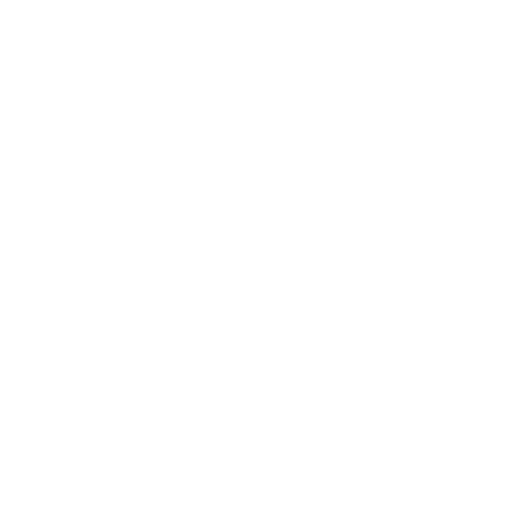
t = 0.00 s
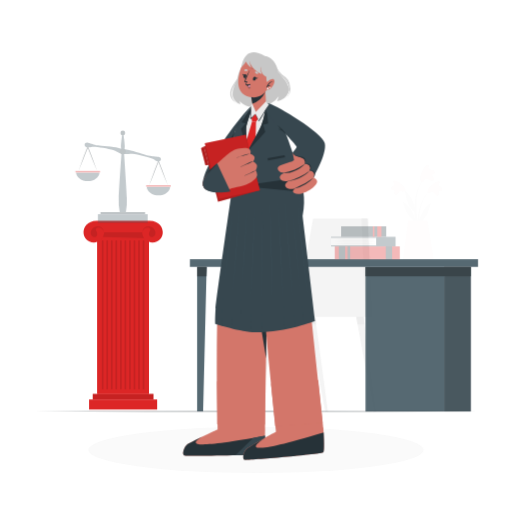
t = 0.80 s
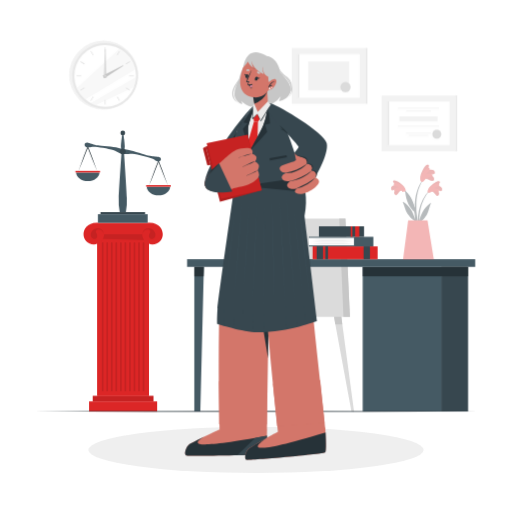
t = 1.25 s
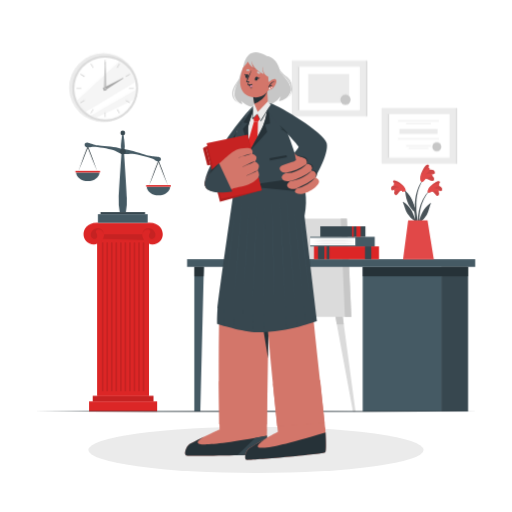
t = 1.70 s
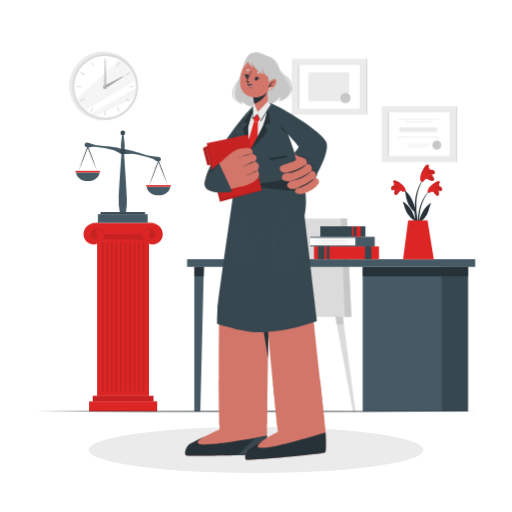
t = 2.15 s
t = 2.60 s: frame unchanged from t = 2.15 s, image omitted

The animated SVG that drew these frames (rendered in a browser with its animation timeline set to each time). Animation: 4 CSS @keyframes rules; one cycle of 2.60 s.

<svg class="animated" id="freepik_stories-lawyer" xmlns="http://www.w3.org/2000/svg" viewBox="0 0 500 500" version="1.1" xmlns:xlink="http://www.w3.org/1999/xlink" xmlns:svgjs="http://svgjs.com/svgjs"><style>svg#freepik_stories-lawyer:not(.animated) .animable {opacity: 0;}svg#freepik_stories-lawyer.animated #freepik--background-complete--inject-2 {animation: 1s 1 forwards cubic-bezier(.36,-0.01,.5,1.38) slideDown;animation-delay: 0.8s;opacity: 0}svg#freepik_stories-lawyer.animated #freepik--Shadow--inject-2 {animation: 1.8s 1 forwards cubic-bezier(.36,-0.01,.5,1.38) fadeIn;animation-delay: 0.3s;opacity: 0}svg#freepik_stories-lawyer.animated #freepik--Chair--inject-2 {animation: 1s 1 forwards cubic-bezier(.36,-0.01,.5,1.38) slideRight;animation-delay: 0.5s;opacity: 0}svg#freepik_stories-lawyer.animated #freepik--Desk--inject-2 {animation: 1s 1 forwards cubic-bezier(.36,-0.01,.5,1.38) slideRight;animation-delay: 0.2s;opacity: 0}svg#freepik_stories-lawyer.animated #freepik--Books--inject-2 {animation: 1s 1 forwards cubic-bezier(.36,-0.01,.5,1.38) slideRight;animation-delay: 0.5s;opacity: 0}svg#freepik_stories-lawyer.animated #freepik--Column--inject-2 {animation: 1s 1 forwards cubic-bezier(.36,-0.01,.5,1.38) slideUp;animation-delay: 0s;}svg#freepik_stories-lawyer.animated #freepik--Floor--inject-2 {animation: 1.7s 1 forwards cubic-bezier(.36,-0.01,.5,1.38) fadeIn;animation-delay: 0.2s;opacity: 0}svg#freepik_stories-lawyer.animated #freepik--Balance--inject-2 {animation: 1s 1 forwards cubic-bezier(.36,-0.01,.5,1.38) fadeIn;animation-delay: 0.5s;opacity: 0}svg#freepik_stories-lawyer.animated #freepik--Plant--inject-2 {animation: 1.8s 1 forwards cubic-bezier(.36,-0.01,.5,1.38) fadeIn;animation-delay: 0.7s;opacity: 0}svg#freepik_stories-lawyer.animated #freepik--Character--inject-2 {animation: 1s 1 forwards cubic-bezier(.36,-0.01,.5,1.38) slideRight;animation-delay: 0s;}            @keyframes slideDown {                0% {                    opacity: 0;                    transform: translateY(-30px);                }                100% {                    opacity: 1;                    transform: translateY(0);                }            }                    @keyframes fadeIn {                0% {                    opacity: 0;                }                100% {                    opacity: 1;                }            }                    @keyframes slideRight {                0% {                    opacity: 0;                    transform: translateX(30px);                }                100% {                    opacity: 1;                    transform: translateX(0);                }            }                    @keyframes slideUp {                0% {                    opacity: 0;                    transform: translateY(30px);                }                100% {                    opacity: 1;                    transform: inherit;                }            }        </style><g id="freepik--background-complete--inject-2" class="animable" style="transform-origin: 251.81px 99.2001px;"><g id="el3xyaob33k2o"><circle cx="101.17" cy="84" r="33.71" style="fill: rgb(235, 235, 235); transform-origin: 101.17px 84px; transform: rotate(-67.98deg);" class="animable"></circle></g><g id="el7rjttnqrh6x"><circle cx="102.71" cy="84.75" r="32.16" style="fill: rgb(219, 219, 219); transform-origin: 102.71px 84.75px; transform: rotate(-31.35deg);" class="animable"></circle></g><g id="elbntnb7ri2ad"><circle cx="102.71" cy="84.75" r="30.13" style="fill: rgb(255, 255, 255); transform-origin: 102.71px 84.75px; transform: rotate(-13.2deg);" class="animable"></circle></g><g id="el53luexskkpm"><path d="M132.16,78.35c-13.72,8.32-36.27,22-48.88,29.43a30.21,30.21,0,0,1-8.23-11.07l41.69-38.64A30.17,30.17,0,0,1,132.16,78.35Z" style="fill: rgb(235, 235, 235); opacity: 0.5; transform-origin: 103.605px 82.925px;" class="animable"></path></g><g id="elylnulk7q65j"><path d="M132.82,85.8a29.75,29.75,0,0,1-2,9.79L93.25,113.36a28.56,28.56,0,0,1-4.75-2C99.85,104.76,120.6,92.83,132.82,85.8Z" style="fill: rgb(235, 235, 235); opacity: 0.5; transform-origin: 110.66px 99.58px;" class="animable"></path></g><rect x="102.42" y="56.8" width="0.58" height="4.57" style="fill: rgb(199, 199, 199); transform-origin: 102.71px 59.085px;" id="elx5yx8ajixa" class="animable"></rect><g id="elwpqv4oqn35"><rect x="89.59" y="60.24" width="0.58" height="4.57" style="fill: rgb(199, 199, 199); transform-origin: 89.88px 62.525px; transform: rotate(-30deg);" class="animable"></rect></g><g id="elmcmh2b4e8p8"><rect x="80.2" y="69.63" width="0.58" height="4.57" style="fill: rgb(199, 199, 199); transform-origin: 80.49px 71.915px; transform: rotate(-60deg);" class="animable"></rect></g><rect x="74.77" y="84.46" width="4.57" height="0.58" style="fill: rgb(199, 199, 199); transform-origin: 77.055px 84.75px;" id="el4ple30zi019" class="animable"></rect><g id="el830c8j4q6ls"><rect x="78.2" y="97.29" width="4.57" height="0.58" style="fill: rgb(199, 199, 199); transform-origin: 80.485px 97.58px; transform: rotate(-30deg);" class="animable"></rect></g><g id="elrnaobvu0vd"><rect x="87.6" y="106.68" width="4.57" height="0.58" style="fill: rgb(199, 199, 199); transform-origin: 89.885px 106.97px; transform: rotate(-60.03deg);" class="animable"></rect></g><rect x="102.42" y="108.13" width="0.58" height="4.57" style="fill: rgb(199, 199, 199); transform-origin: 102.71px 110.415px;" id="elsgdj0am6ow" class="animable"></rect><g id="elldurwnu0t8p"><rect x="115.25" y="104.69" width="0.58" height="4.57" style="fill: rgb(199, 199, 199); transform-origin: 115.54px 106.975px; transform: rotate(-30deg);" class="animable"></rect></g><g id="ella7tr8pcyws"><rect x="124.64" y="95.29" width="0.58" height="4.57" style="fill: rgb(199, 199, 199); transform-origin: 124.93px 97.575px; transform: rotate(-60.1135deg);" class="animable"></rect></g><rect x="126.09" y="84.46" width="4.57" height="0.58" style="fill: rgb(199, 199, 199); transform-origin: 128.375px 84.75px;" id="ellart4qxrvko" class="animable"></rect><g id="elje702px6cco"><rect x="122.65" y="71.62" width="4.57" height="0.58" style="fill: rgb(199, 199, 199); transform-origin: 124.935px 71.91px; transform: rotate(-30deg);" class="animable"></rect></g><g id="eled6oal70ny"><rect x="113.26" y="62.23" width="4.57" height="0.58" style="fill: rgb(199, 199, 199); transform-origin: 115.545px 62.52px; transform: rotate(-60.04deg);" class="animable"></rect></g><polygon points="103.15 58.87 104.14 86.78 101.28 86.75 102.37 58.86 103.15 58.87" style="fill: rgb(199, 199, 199); transform-origin: 102.71px 72.82px;" id="eldkr9x6oa4u" class="animable"></polygon><polygon points="120.53 75.01 101.76 87 100.39 84.49 120.16 74.33 120.53 75.01" style="fill: rgb(166, 166, 166); transform-origin: 110.46px 80.665px;" id="elo2t5cofakoo" class="animable"></polygon><path d="M103.69,84.75a1,1,0,1,1-1-1A1,1,0,0,1,103.69,84.75Z" style="fill: rgb(199, 199, 199); transform-origin: 102.69px 84.75px;" id="elzd16nzp6xfq" class="animable"></path><g id="elnptozo8ymuf"><rect x="293.69" y="48.69" width="54.52" height="72.13" style="fill: rgb(235, 235, 235); transform-origin: 320.95px 84.755px; transform: rotate(90deg);" class="animable"></rect></g><g id="elu35wp1cx05"><rect x="299.59" y="54.41" width="42.71" height="60.69" style="fill: rgb(255, 255, 255); transform-origin: 320.945px 84.755px; transform: rotate(90deg);" class="animable"></rect></g><g id="el7wy4rutvugh"><rect x="306.92" y="64.82" width="28.05" height="39.86" style="fill: rgb(235, 235, 235); transform-origin: 320.945px 84.75px; transform: rotate(90deg);" class="animable"></rect></g><rect x="357.01" y="57.49" width="1.64" height="54.52" style="fill: rgb(219, 219, 219); transform-origin: 357.83px 84.75px;" id="elwf1n5rj5px" class="animable"></rect><rect x="290.6" y="63.4" width="1.64" height="42.71" style="fill: rgb(219, 219, 219); transform-origin: 291.42px 84.755px;" id="el575akpaxd5p" class="animable"></rect><path d="M342.33,95.61a5,5,0,1,1-5-5A5,5,0,0,1,342.33,95.61Z" style="fill: rgb(199, 199, 199); transform-origin: 337.33px 95.61px;" id="elqdo4tixgp4" class="animable"></path><g id="elu8fxnoijh4"><rect x="381.38" y="94.96" width="54.52" height="72.13" style="fill: rgb(235, 235, 235); transform-origin: 408.64px 131.025px; transform: rotate(90deg);" class="animable"></rect></g><g id="eljndxqvprzbc"><rect x="387.28" y="100.68" width="42.71" height="60.69" style="fill: rgb(255, 255, 255); transform-origin: 408.635px 131.025px; transform: rotate(90deg);" class="animable"></rect></g><rect x="444.7" y="103.77" width="1.64" height="54.52" style="fill: rgb(219, 219, 219); transform-origin: 445.52px 131.03px;" id="el8h12kbic78c" class="animable"></rect><rect x="378.29" y="109.67" width="1.64" height="42.71" style="fill: rgb(219, 219, 219); transform-origin: 379.11px 131.025px;" id="el5n16zgs89ok" class="animable"></rect><g id="elpat1dshz5lq"><rect x="408.24" y="96.46" width="0.8" height="39.86" style="fill: rgb(235, 235, 235); transform-origin: 408.64px 116.39px; transform: rotate(90deg);" class="animable"></rect></g><g id="ela1zodnxlczi"><rect x="408.24" y="114" width="0.8" height="39.86" style="fill: rgb(235, 235, 235); transform-origin: 408.64px 133.93px; transform: rotate(90deg);" class="animable"></rect></g><g id="elkq97f8n9bke"><rect x="408.24" y="106.85" width="0.8" height="24.13" style="fill: rgb(235, 235, 235); transform-origin: 408.64px 118.915px; transform: rotate(90deg);" class="animable"></rect></g><g id="elrzyk9czbw2g"><rect x="408.24" y="128.75" width="0.8" height="24.13" style="fill: rgb(235, 235, 235); transform-origin: 408.64px 140.815px; transform: rotate(90deg);" class="animable"></rect></g><g id="el3ptozv32dzg"><rect x="408.24" y="133.37" width="0.8" height="19.3" style="fill: rgb(235, 235, 235); transform-origin: 408.64px 143.02px; transform: rotate(90deg);" class="animable"></rect></g><path d="M430.9,141.67a4.39,4.39,0,1,1-4.39-4.39A4.39,4.39,0,0,1,430.9,141.67Z" style="fill: rgb(199, 199, 199); transform-origin: 426.51px 141.67px;" id="elfu7ai5raf6" class="animable"></path><rect x="390.06" y="124.39" width="37.16" height="4.57" style="fill: rgb(235, 235, 235); transform-origin: 408.64px 126.675px;" id="elpw1sodjxuxg" class="animable"></rect></g><g id="freepik--Shadow--inject-2" class="animable" style="transform-origin: 250px 439.35px;"><ellipse cx="250" cy="439.35" rx="163.7" ry="22.61" style="fill: rgb(235, 235, 235); transform-origin: 250px 439.35px;" id="elik0cvzlf4mb" class="animable"></ellipse></g><g id="freepik--Chair--inject-2" class="animable" style="transform-origin: 287.38px 307.63px;"><polygon points="250.37 302.81 248.04 316.76 232.28 401.89 229.73 401.89 241.2 316.76 242.89 302.81 250.37 302.81" style="fill: rgb(219, 219, 219); transform-origin: 240.05px 352.35px;" id="ele5lvsej4065" class="animable"></polygon><polygon points="242.89 302.81 250.37 302.81 248.04 316.76 241.2 316.76 242.89 302.81" style="fill: rgb(199, 199, 199); transform-origin: 245.785px 309.785px;" id="el4q8f385zqdp" class="animable"></polygon><polygon points="299.87 401.89 297.33 401.89 281.56 316.76 279.24 302.81 286.71 302.81 288.4 316.76 299.87 401.89" style="fill: rgb(219, 219, 219); transform-origin: 289.555px 352.35px;" id="eltkbv77t938" class="animable"></polygon><polygon points="286.71 302.81 288.4 316.76 281.56 316.76 279.24 302.81 286.71 302.81" style="fill: rgb(199, 199, 199); transform-origin: 283.82px 309.785px;" id="elvxkdzps8toe" class="animable"></polygon><polygon points="347.15 401.89 344.61 401.89 328.85 316.76 326.52 302.81 333.99 302.81 335.69 316.76 347.15 401.89" style="fill: rgb(219, 219, 219); transform-origin: 336.835px 352.35px;" id="elh06qkirseog" class="animable"></polygon><polygon points="335.69 316.76 328.85 316.76 326.52 302.81 333.99 302.81 335.69 316.76" style="fill: rgb(199, 199, 199); transform-origin: 331.105px 309.785px;" id="el1522ixr8kcg" class="animable"></polygon><polygon points="343.12 309.37 227.61 309.37 227.61 300 270.85 297.19 285.38 213.37 338.71 213.37 343.12 309.37" style="fill: rgb(219, 219, 219); transform-origin: 285.365px 261.37px;" id="elhfftiuko2tw" class="animable"></polygon><polygon points="343.12 309.37 336.82 309.37 332.72 213.37 338.71 213.37 343.12 309.37" style="fill: rgb(199, 199, 199); transform-origin: 337.92px 261.37px;" id="ela9nfcdiitj" class="animable"></polygon></g><g id="freepik--Desk--inject-2" class="animable" style="transform-origin: 323.4px 327.465px;"><rect x="354.2" y="260.56" width="76.87" height="141.23" style="fill: rgb(69, 90, 100); transform-origin: 392.635px 331.175px;" id="elwhx3ddcppsn" class="animable"></rect><rect x="354.2" y="260.56" width="76.87" height="9.21" style="fill: rgb(38, 50, 56); transform-origin: 392.635px 265.165px;" id="elm2rjx9klh4m" class="animable"></rect><rect x="182.72" y="253.14" width="281.36" height="7.43" style="fill: rgb(69, 90, 100); transform-origin: 323.4px 256.855px;" id="elrewtzd97ce" class="animable"></rect><polygon points="199.12 260.56 198.87 269.77 195.63 401.79 189.76 401.79 189.76 260.56 199.12 260.56" style="fill: rgb(69, 90, 100); transform-origin: 194.44px 331.175px;" id="elbtmrtislp2o" class="animable"></polygon><polygon points="189.76 260.56 199.12 260.56 198.87 269.77 189.76 269.77 189.76 260.56" style="fill: rgb(38, 50, 56); transform-origin: 194.44px 265.165px;" id="el6bakevi8txf" class="animable"></polygon><rect x="431.07" y="260.56" width="26.05" height="141.23" style="fill: rgb(55, 71, 79); transform-origin: 444.095px 331.175px;" id="elb8j6sxzlq55" class="animable"></rect><rect x="431.07" y="260.56" width="26.05" height="9.21" style="fill: rgb(38, 50, 56); transform-origin: 444.095px 265.165px;" id="eln2dvaol2pd" class="animable"></rect></g><g id="freepik--Books--inject-2" class="animable" style="transform-origin: 336.52px 237.08px;"><rect x="306.62" y="240.61" width="63.49" height="12.53" style="fill: rgb(220, 38, 38); transform-origin: 338.365px 246.875px;" id="elydrsif8rnva" class="animable"></rect><rect x="310.57" y="240.61" width="6.2" height="12.53" style="fill: rgb(55, 71, 79); transform-origin: 313.67px 246.875px;" id="elpvaam2utlt" class="animable"></rect><rect x="319.07" y="240.61" width="2.59" height="12.53" style="fill: rgb(55, 71, 79); transform-origin: 320.365px 246.875px;" id="el6660za4mqgt" class="animable"></rect><rect x="356.43" y="240.61" width="6.2" height="12.53" style="fill: rgb(55, 71, 79); transform-origin: 359.53px 246.875px;" id="ele8erm904syb" class="animable"></rect><rect x="302.93" y="231.26" width="44.04" height="9.35" style="fill: rgb(69, 90, 100); transform-origin: 324.95px 235.935px;" id="elsey309x41e" class="animable"></rect><rect x="346.97" y="231.26" width="19" height="9.35" style="fill: rgb(69, 90, 100); transform-origin: 356.47px 235.935px;" id="el1khrwpd4gkg" class="animable"></rect><rect x="302.93" y="232.23" width="44.04" height="7.41" style="fill: rgb(255, 255, 255); transform-origin: 324.95px 235.935px;" id="elo9jqkp8q3wn" class="animable"></rect><path d="M305.78,233.76c3.43-.1,6.86-.16,10.29-.2l10.3-.05,10.3.05c3.43,0,6.86.1,10.3.2q-5.16.13-10.3.19l-10.3.06-10.3-.06Q310.92,233.89,305.78,233.76Z" style="fill: rgb(219, 219, 219); transform-origin: 326.375px 233.76px;" id="elf3gcw22ssn7" class="animable"></path><path d="M305.78,235.21c3.43-.09,6.86-.16,10.29-.19l10.3-.06,10.3.06c3.43,0,6.86.1,10.3.19-3.44.09-6.87.16-10.3.19l-10.3.06-10.3-.06C312.64,235.37,309.21,235.3,305.78,235.21Z" style="fill: rgb(219, 219, 219); transform-origin: 326.375px 235.21px;" id="el34l83dk5ha" class="animable"></path><path d="M305.78,236.66c3.43-.09,6.86-.16,10.29-.19l10.3-.06,10.3.06c3.43,0,6.86.1,10.3.19-3.44.09-6.87.16-10.3.19l-10.3.06-10.3-.06C312.64,236.82,309.21,236.75,305.78,236.66Z" style="fill: rgb(219, 219, 219); transform-origin: 326.375px 236.66px;" id="el5wytssvf5nc" class="animable"></path><path d="M305.78,238.12c3.43-.1,6.86-.16,10.29-.2l10.3,0,10.3,0c3.43,0,6.86.1,10.3.2q-5.16.13-10.3.19l-10.3.05-10.3-.05Q310.92,238.25,305.78,238.12Z" style="fill: rgb(219, 219, 219); transform-origin: 326.375px 238.14px;" id="eleruueqgkilq" class="animable"></path><rect x="312.8" y="221.02" width="44.07" height="10.24" style="fill: rgb(55, 71, 79); transform-origin: 334.835px 226.14px;" id="ellu6xo57pxsh" class="animable"></rect><rect x="348.1" y="221.02" width="4.11" height="10.24" style="fill: rgb(220, 38, 38); transform-origin: 350.155px 226.14px;" id="el8dqcmvu0py" class="animable"></rect><rect x="343.81" y="221.02" width="1.59" height="10.24" style="fill: rgb(220, 38, 38); transform-origin: 344.605px 226.14px;" id="elly4wyme3mz" class="animable"></rect></g><g id="freepik--Column--inject-2" class="animable" style="transform-origin: 120.23px 309.66px;"><rect x="90.52" y="386.5" width="59.32" height="5.45" style="fill: rgb(220, 38, 38); transform-origin: 120.18px 389.225px;" id="eltraeudl2ph" class="animable"></rect><g id="el6kb7tts4bqj"><rect x="90.52" y="386.5" width="59.32" height="5.45" style="opacity: 0.1; transform-origin: 120.18px 389.225px;" class="animable"></rect></g><rect x="94.99" y="228.09" width="50.37" height="158.41" style="fill: rgb(220, 38, 38); transform-origin: 120.175px 307.295px;" id="elcxrstxm4y0u" class="animable"></rect><rect x="94.99" y="228.09" width="50.37" height="158.42" style="fill: rgb(220, 38, 38); transform-origin: 120.175px 307.3px;" id="elhrqgelaokef" class="animable"></rect><g id="el5uth5i870sm"><path d="M100.21,382.1h0a.83.83,0,0,1-.83-.83V237.47a.83.83,0,0,1,.83-.83h0a.83.83,0,0,1,.83.83v143.8A.83.83,0,0,1,100.21,382.1Z" style="opacity: 0.1; transform-origin: 100.21px 309.37px;" class="animable"></path></g><g id="elqdh9oxz8owt"><path d="M104.65,382.1h0a.83.83,0,0,1-.83-.83V237.47a.83.83,0,0,1,.83-.83h0a.83.83,0,0,1,.83.83v143.8A.83.83,0,0,1,104.65,382.1Z" style="opacity: 0.1; transform-origin: 104.65px 309.37px;" class="animable"></path></g><g id="el072mnfmv7ml7"><path d="M109.09,382.1h0a.84.84,0,0,1-.84-.83V237.47a.84.84,0,0,1,.84-.83h0a.83.83,0,0,1,.83.83v143.8A.83.83,0,0,1,109.09,382.1Z" style="opacity: 0.1; transform-origin: 109.085px 309.37px;" class="animable"></path></g><g id="elnejtwg1mota"><path d="M113.52,382.1h0a.83.83,0,0,1-.83-.83V237.47a.83.83,0,0,1,.83-.83h0a.84.84,0,0,1,.84.83v143.8A.84.84,0,0,1,113.52,382.1Z" style="opacity: 0.1; transform-origin: 113.525px 309.37px;" class="animable"></path></g><g id="el7yw6a6gc8fv"><path d="M118,382.1h0a.83.83,0,0,1-.83-.83V237.47a.83.83,0,0,1,.83-.83h0a.83.83,0,0,1,.83.83v143.8A.83.83,0,0,1,118,382.1Z" style="opacity: 0.1; transform-origin: 118px 309.37px;" class="animable"></path></g><g id="elqdue31y8h7"><path d="M122.4,382.1h0a.84.84,0,0,1-.84-.83V237.47a.84.84,0,0,1,.84-.83h0a.83.83,0,0,1,.83.83v143.8A.83.83,0,0,1,122.4,382.1Z" style="opacity: 0.1; transform-origin: 122.395px 309.37px;" class="animable"></path></g><g id="elyrlhsxng72c"><path d="M126.83,382.1h0a.83.83,0,0,1-.83-.83V237.47a.83.83,0,0,1,.83-.83h0a.84.84,0,0,1,.84.83v143.8A.84.84,0,0,1,126.83,382.1Z" style="opacity: 0.1; transform-origin: 126.835px 309.37px;" class="animable"></path></g><g id="el5h9acrg1ulh"><path d="M131.27,382.1h0a.83.83,0,0,1-.83-.83V237.47a.83.83,0,0,1,.83-.83h0a.83.83,0,0,1,.83.83v143.8A.83.83,0,0,1,131.27,382.1Z" style="opacity: 0.1; transform-origin: 131.27px 309.37px;" class="animable"></path></g><g id="elzgku6fb5q5e"><path d="M135.71,382.1h0a.84.84,0,0,1-.84-.83V237.47a.84.84,0,0,1,.84-.83h0a.83.83,0,0,1,.83.83v143.8A.83.83,0,0,1,135.71,382.1Z" style="opacity: 0.1; transform-origin: 135.705px 309.37px;" class="animable"></path></g><g id="elmgi0gexk2h"><path d="M140.14,382.1h0a.83.83,0,0,1-.83-.83V237.47a.83.83,0,0,1,.83-.83h0a.84.84,0,0,1,.84.83v143.8A.84.84,0,0,1,140.14,382.1Z" style="opacity: 0.1; transform-origin: 140.145px 309.37px;" class="animable"></path></g><g id="elexdt966xru"><polygon points="145.36 228.09 145.36 234.65 94.99 233.16 94.99 228.09 145.36 228.09" style="opacity: 0.1; transform-origin: 120.175px 231.37px;" class="animable"></polygon></g><rect x="86.94" y="391.96" width="66.48" height="9.84" style="fill: rgb(220, 38, 38); transform-origin: 120.18px 396.88px;" id="ellg1b2glnb1i" class="animable"></rect><path d="M158.94,228.78c0,5.28-3.78,9.87-10.21,9.87-9.52,0-10-9.82-10-9.82h-37s-.52,9.82-10,9.82c-6.44,0-10.21-4.59-10.21-9.87,0-4.66,3.31-11.26,13-11.26H146C155.64,217.52,158.94,224.12,158.94,228.78Z" style="fill: rgb(220, 38, 38); transform-origin: 120.23px 228.085px;" id="elefyxwcfgkeb" class="animable"></path><g id="elw20jtuvu0ql"><path d="M101.66,228.83A6.45,6.45,0,0,0,93.94,223c-4.3.85-6.77,5.76-4.52,8.85,1.71,2.36,4.87,1.54,5.41-.55.75-2.88-2.14-4.32-1.09-6s3.82-1.46,5.49-.29A7.48,7.48,0,0,1,101.66,228.83Z" style="opacity: 0.1; transform-origin: 95.1157px 228.076px;" class="animable"></path></g><g id="eloz9pff1z2q"><path d="M138.69,228.83a6.46,6.46,0,0,1,7.73-5.83c4.3.85,6.76,5.76,4.52,8.85-1.71,2.36-4.87,1.54-5.41-.55-.75-2.88,2.13-4.32,1.09-6s-3.82-1.46-5.49-.29A7.53,7.53,0,0,0,138.69,228.83Z" style="opacity: 0.1; transform-origin: 145.237px 228.076px;" class="animable"></path></g></g><g id="freepik--Floor--inject-2" class="animable animator-active" style="transform-origin: 250px 401.795px;"><polygon points="33.4 401.79 87.55 401.55 141.7 401.46 250 401.3 358.3 401.46 412.45 401.55 466.6 401.79 412.45 402.04 358.3 402.13 250 402.29 141.7 402.13 87.55 402.04 33.4 401.79" style="fill: rgb(38, 50, 56); transform-origin: 250px 401.795px;" id="elud3fkmvcd1" class="animable"></polygon></g><g id="freepik--Balance--inject-2" class="animable" style="transform-origin: 120.18px 172.545px;"><path d="M97.06,168.41c0,4.42-5.26,8.5-11.38,8.5s-11.39-4-11.39-8.5Z" style="fill: rgb(69, 90, 100); transform-origin: 85.675px 172.66px;" id="elyl5q2psg4ls" class="animable"></path><path d="M94.89,167.37c-1.68-3.94-3.29-7.91-4.89-11.88-.81-2-1.57-4-2.36-6l-2.34-6H86l-2.35,6c-.78,2-1.54,4-2.36,6-1.6,4-3.2,7.94-4.89,11.88,1.4-4.05,2.87-8.07,4.35-12.09.73-2,1.51-4,2.27-6l2.28-6,.35-.92.35.92,2.28,6c.75,2,1.53,4,2.26,6C92,159.3,93.5,163.32,94.89,167.37Z" style="fill: rgb(38, 50, 56); transform-origin: 85.645px 154.865px;" id="eleqx8o0kk6pd" class="animable"></path><rect x="73.64" y="166.87" width="24.06" height="1.54" style="fill: rgb(220, 38, 38); transform-origin: 85.67px 167.64px;" id="elp65fansg9ga" class="animable"></rect><path d="M166.07,182.32c0,4.42-5.25,8.49-11.38,8.49s-11.39-3.95-11.39-8.49Z" style="fill: rgb(69, 90, 100); transform-origin: 154.685px 186.565px;" id="el37jqgkrae99" class="animable"></path><path d="M163.91,181.28c-1.69-3.94-3.3-7.91-4.89-11.89-.82-2-1.58-4-2.37-6l-2.34-6h.7l-2.34,6c-.79,2-1.55,4-2.36,6-1.6,4-3.21,8-4.9,11.89,1.4-4.05,2.87-8.08,4.36-12.09.73-2,1.51-4,2.26-6l2.28-6,.35-.93.35.93,2.28,6c.75,2,1.53,4,2.26,6C161,173.2,162.51,177.23,163.91,181.28Z" style="fill: rgb(38, 50, 56); transform-origin: 154.66px 168.77px;" id="elcyqqmazyltg" class="animable"></path><rect x="142.66" y="180.78" width="24.06" height="1.54" style="fill: rgb(220, 38, 38); transform-origin: 154.69px 181.55px;" id="eln9wovaenvrb" class="animable"></rect><path d="M154.23,157.74c-1.91-.23-3-1.47-5-2.59-3-1.63-14.81-4.38-20-5-2.07-.26-6.68.71-9.73.1s-6.93-3.28-8.94-3.84c-5.06-1.43-17-3.43-20.42-3.09-2.35.23-3.8,1-5.64.44-3-.84-2.48-5.2,1.37-4.43s4.81,1.75,9.9,2.68c2.2.4,15.54,1.5,19.24,2.24a21.54,21.54,0,0,1,5.37,1.64,21.42,21.42,0,0,1,5.57.56c3.71.74,16.43,4.87,18.63,5.34,5,1.1,6.32.57,10.17,1.35S157.31,158.12,154.23,157.74Z" style="fill: rgb(69, 90, 100); transform-origin: 119.85px 148.502px;" id="elyzfiwpi71u" class="animable"></path><rect x="95.57" y="209.18" width="48.58" height="8.35" style="fill: rgb(69, 90, 100); transform-origin: 119.86px 213.355px;" id="elf1pl93gx65r" class="animable"></rect><rect x="98.09" y="207.12" width="43.55" height="2.05" style="fill: rgb(55, 71, 79); transform-origin: 119.865px 208.145px;" id="el8w9uxsf35ya" class="animable"></rect><path d="M122.86,207.13h-6a55.5,55.5,0,0,1-1-13.72c.29-8.5,2.81-45.16,2.81-45.16H121s2.52,36.66,2.81,45.16A55.87,55.87,0,0,1,122.86,207.13Z" style="fill: rgb(69, 90, 100); transform-origin: 119.839px 177.69px;" id="elwpvvj75u4md" class="animable"></path><path d="M121.74,142.68c0,3.09-.78,3.93-.78,3.93h-2.2s-.77-.84-.77-3.93,1.45-12.82,1.45-12.82h.83S121.74,139.6,121.74,142.68Z" style="fill: rgb(69, 90, 100); transform-origin: 119.865px 138.235px;" id="el4cvs9ghrkuj" class="animable"></path><path d="M122.74,147.85a2.88,2.88,0,1,1-2.88-2.88A2.88,2.88,0,0,1,122.74,147.85Z" style="fill: rgb(55, 71, 79); transform-origin: 119.86px 147.85px;" id="elyb7a6jzsx7" class="animable"></path><circle cx="119.86" cy="129.86" r="2.3" style="fill: rgb(55, 71, 79); transform-origin: 119.86px 129.86px;" id="elfwud29y99p" class="animable"></circle></g><g id="freepik--Plant--inject-2" class="animable" style="transform-origin: 406.841px 206.991px;"><path d="M419.53,185.63c-11.14,10.91-13,27.79-10.67,42.58.07.33.58.24.58-.07,0-3.37-.1-6.71-.09-10,.06-.15.11-.3.18-.45a22.4,22.4,0,0,0,7.24-7.78c1.86-3.66,2.59-7.79,4-11.61.14-.37-.25-.26-.51-.07-6.78,5-8.94,10.38-10.89,17.57a60,60,0,0,1,1.18-11.2c1.47-6.82,4.37-13.58,9.27-18.65A.21.21,0,0,0,419.53,185.63Z" style="fill: rgb(38, 50, 56); transform-origin: 414.388px 206.996px;" id="ely8glltt5z3d" class="animable"></path><path d="M421.63,186.9c1.91.06,3.12,3.13,4.61,4a1.44,1.44,0,0,0,2.12-.33c1.48-2.07-.55-4.62-2.46-6,1.36.56,2.5,1.55,4,1.83a1.39,1.39,0,0,0,1.79-1.08c.65-2.82-2.88-4.07-5.31-4.13,1.18-.82,4.55-3,2.76-4.13s-5.77,2.08-7.06,3.13c-1.9,1.53-4.16,3.83-4.24,6.24C417.7,189.22,420.15,187.49,421.63,186.9Z" style="fill: rgb(220, 38, 38); transform-origin: 424.801px 184.024px;" id="el967s8hcvyrf" class="animable"></path><g id="elp6k5d6jfah"><path d="M421.63,186.9c1.91.06,3.12,3.13,4.61,4a1.44,1.44,0,0,0,2.12-.33c1.48-2.07-.55-4.62-2.46-6,1.36.56,2.5,1.55,4,1.83a1.39,1.39,0,0,0,1.79-1.08c.65-2.82-2.88-4.07-5.31-4.13,1.18-.82,4.55-3,2.76-4.13s-5.77,2.08-7.06,3.13c-1.9,1.53-4.16,3.83-4.24,6.24C417.7,189.22,420.15,187.49,421.63,186.9Z" style="opacity: 0.1; transform-origin: 424.801px 184.024px;" class="animable"></path></g><path d="M421.07,187.37c2.45-1.11,7.16.49,7.56-.44.82-1.89-2.95-3.18-5-3.43,1.87-.51,5.46-1.32,5.35-3.12-.14-2.2-5.5-.31-8.22,1.77-3.42,2.63-3.39,5.16-2.83,5.66C418.73,188.51,420.67,187.56,421.07,187.37Z" style="fill: rgb(220, 38, 38); transform-origin: 423.315px 183.73px;" id="elx80e9p5dgzi" class="animable"></path><path d="M394.15,184.55c11.55,10.48,14.06,27.27,12.28,42.14-.05.34-.57.27-.58-.05-.13-3.36-.16-6.7-.29-10-.07-.15-.13-.29-.19-.44a22.41,22.41,0,0,1-7.53-7.5c-2-3.59-2.89-7.69-4.46-11.45-.15-.37.25-.27.51-.09,7,4.73,9.33,10,11.55,17.14a59.86,59.86,0,0,0-1.61-11.14c-1.72-6.77-4.87-13.41-10-18.29C393.68,184.67,394,184.36,394.15,184.55Z" style="fill: rgb(38, 50, 56); transform-origin: 400.147px 205.703px;" id="el2lbls30iao4" class="animable"></path><path d="M392.1,185.9c-1.91.13-3,3.24-4.45,4.19a1.43,1.43,0,0,1-2.13-.25c-1.56-2,.37-4.63,2.23-6.13-1.34.61-2.44,1.64-3.9,2a1.38,1.38,0,0,1-1.83-1c-.76-2.79,2.72-4.17,5.14-4.33-1.2-.77-4.65-2.86-2.91-4s5.85,1.86,7.18,2.86c1.95,1.46,4.29,3.67,4.47,6.07C396.12,188.06,393.6,186.43,392.1,185.9Z" style="fill: rgb(220, 38, 38); transform-origin: 388.914px 183.29px;" id="elo6g3nufb9jl" class="animable"></path><g id="elq8d0mpe9eb"><path d="M392.1,185.9c-1.91.13-3,3.24-4.45,4.19a1.43,1.43,0,0,1-2.13-.25c-1.56-2,.37-4.63,2.23-6.13-1.34.61-2.44,1.64-3.9,2a1.38,1.38,0,0,1-1.83-1c-.76-2.79,2.72-4.17,5.14-4.33-1.2-.77-4.65-2.86-2.91-4s5.85,1.86,7.18,2.86c1.95,1.46,4.29,3.67,4.47,6.07C396.12,188.06,393.6,186.43,392.1,185.9Z" style="opacity: 0.1; transform-origin: 388.914px 183.29px;" class="animable"></path></g><path d="M392.68,186.35c-2.5-1-7.14.76-7.58-.15-.88-1.86,2.83-3.3,4.85-3.62-1.89-.44-5.5-1.11-5.46-2.92.05-2.2,5.48-.51,8.28,1.46,3.51,2.49,3.59,5,3,5.55C395.06,187.39,393.09,186.52,392.68,186.35Z" style="fill: rgb(220, 38, 38); transform-origin: 390.269px 182.787px;" id="elj0vytbbmr5j" class="animable"></path><path d="M406,212.22a114.14,114.14,0,0,0,3.59,16.58.41.41,0,0,0,.81-.17c-.76-5.1-2.14-10.12-2.9-15.22a76.47,76.47,0,0,1-.89-15.63c.49-8.61,2.82-17.76,8.44-24.49.12-.16-.14-.39-.27-.24-11.24,13.11-9.45,29.18-9.44,30.62-1.59-5.43-3.23-11.65-9.25-17.18-.26-.23-.47-.12-.42.28,1.07,10.07,3.87,15.32,9.71,20.7C405.5,209.07,405.71,210.66,406,212.22Z" style="fill: rgb(38, 50, 56); transform-origin: 405.372px 201.064px;" id="el8qml6phpe74" class="animable"></path><path d="M415.11,174.79c2-.9,4.81,1.68,6.81,1.86a1.67,1.67,0,0,0,2-1.42c.5-2.89-2.9-4.51-5.6-5,1.7-.1,3.38.35,5-.1a1.6,1.6,0,0,0,1.32-2c-.75-3.25-5.05-2.77-7.59-1.61.81-1.44,3.18-5.44.78-5.67s-4.94,5.06-5.75,6.79c-1.19,2.55-2.38,6.08-1.26,8.61C412.2,179.17,413.87,176.15,415.11,174.79Z" style="fill: rgb(220, 38, 38); transform-origin: 417.533px 169.161px;" id="el6xd4m0jm9fs" class="animable"></path><g id="el3zeqo0u7gx8"><path d="M415.11,174.79c2-.9,4.81,1.68,6.81,1.86a1.67,1.67,0,0,0,2-1.42c.5-2.89-2.9-4.51-5.6-5,1.7-.1,3.38.35,5-.1a1.6,1.6,0,0,0,1.32-2c-.75-3.25-5.05-2.77-7.59-1.61.81-1.44,3.18-5.44.78-5.67s-4.94,5.06-5.75,6.79c-1.19,2.55-2.38,6.08-1.26,8.61C412.2,179.17,413.87,176.15,415.11,174.79Z" style="opacity: 0.1; transform-origin: 417.533px 169.161px;" class="animable"></path></g><path d="M414.77,175.56c2-2.39,7.68-3.09,7.63-4.26-.11-2.37-4.67-1.82-6.9-1.05,1.68-1.47,5-4.11,4-5.93-1.25-2.22-5.86,2.45-7.63,6-2.22,4.45-.93,7.06-.09,7.3C412.91,177.92,414.44,176,414.77,175.56Z" style="fill: rgb(220, 38, 38); transform-origin: 416.518px 170.698px;" id="eleggmgyp045v" class="animable"></path><path d="M398.57,215.25l-5,37.89h30.17c-.62-3.36-6.24-37.93-6.24-37.93Z" style="fill: rgb(220, 38, 38); transform-origin: 408.655px 234.175px;" id="el5kqk8nwkwd4" class="animable"></path></g><g id="freepik--Character--inject-2" class="animable" style="transform-origin: 249.995px 250.013px;"><path d="M181.82,444.73c2.52.81,74.5-.12,77.21-1.9,1.05-.66,1.52-11.15,1.73-23.85,0-.13-.08-46.91-.08-46.91l-46.93.48.6,46.9S187,432.13,184.18,434.4,179.29,443.92,181.82,444.73Z" style="fill: rgb(211, 118, 106); transform-origin: 220.719px 408.548px;" id="elciehc1ok8pf" class="animable"></path><path d="M203.44,424.38c.19-.06.29-.11.3-.17Z" style="fill: rgb(220, 38, 38); transform-origin: 203.59px 424.295px;" id="elvx69fg72so" class="animable"></path><path d="M260.62,425.6c-.26,9.55-.73,16.69-1.59,17.23-2.71,1.78-74.69,2.71-77.21,1.89s-.4-8.06,2.36-10.32c1.33-1.09,8.29-4.55,15.19-7.87C189.12,432.36,181.41,440.41,260.62,425.6Z" style="fill: rgb(38, 50, 56); transform-origin: 220.657px 435.31px;" id="elkvqzyof2tq" class="animable"></path><path d="M260.62,425.6c-.26,9.55-.73,16.69-1.59,17.23-1.07.7-13.06,1.28-27.28,1.66l17.34-16.79Q254.52,426.74,260.62,425.6Z" style="fill: rgb(55, 71, 79); transform-origin: 246.185px 435.045px;" id="elxv8qgcy2gh" class="animable"></path><path d="M275.45,164.74s-12.16,122.53-13.92,131.81c-.41,2.12.69,12.7.52,27.48-.37,32.24-1.22,90.39-1.22,90.39H214.16s-1.49-100.75.76-119.29,16.6-130.39,16.6-130.39Z" style="fill: rgb(211, 118, 106); transform-origin: 244.563px 289.58px;" id="el51wvdkixa6" class="animable"></path><path d="M262.06,324c-.09,7.61-.21,16.66-.33,26l-30.2-185.33h43.92s-12.16,122.53-13.92,131.81C261.12,298.66,262.22,309.25,262.06,324Z" style="fill: rgb(38, 50, 56); transform-origin: 253.49px 257.335px;" id="el1wbpupcjuny" class="animable"></path><path d="M240.73,449c2.58.63,74.31-5.4,76.89-7.36,1-.73.73-11.24,0-23.92,0-.13-5-46.65-5-46.65l-46.13,3.74,4.85,46.67s-26.43,14.59-29,17.05S238.16,448.39,240.73,449Z" style="fill: rgb(211, 118, 106); transform-origin: 278.851px 410.058px;" id="elr8ke5337go" class="animable"></path><path d="M317.62,441.65c-2.58,2-74.31,8-76.89,7.36s-1-8,1.63-10.46c1.5-1.41,10.87-6.84,18.57-11.2-10.09,6.63-29.31,21,57-5.15C318.4,432.8,318.5,441,317.62,441.65Z" style="fill: rgb(38, 50, 56); transform-origin: 278.85px 435.629px;" id="el9wh8yqlaiaj" class="animable"></path><path d="M270.81,416.27l46.32-3.49s-12-108-12.29-114.84c-.38-10.16-4.25-53.11-8.35-87.08,0,0,4.48-24.49-6.76-46.16H231.48s3.9,26.43,10.59,43.19a77.92,77.92,0,0,1,13,5.91s4.8,76.73,5,86.17C260.46,318.65,270.81,416.27,270.81,416.27Z" style="fill: rgb(211, 118, 106); transform-origin: 274.305px 290.485px;" id="eleujkdus6j6m" class="animable"></path><path d="M231.48,164.7s-18.4,125.2-19.12,136.84-.33,14.79-.33,14.79,25.72,8,39.17,8.15c29.93.28,58.38-11,58.38-11s-12.15-102.34-12.24-102.59a70.83,70.83,0,0,0-6.45-46.29Z" style="fill: rgb(55, 71, 79); transform-origin: 260.752px 244.543px;" id="el6h6j35ja5c6" class="animable"></path><path d="M234.13,164.7l-8.82,77.53-4.65,40.47-1.13,10.12c-.35,3.38-.78,6.75-1,10.13-.22,5.08-.2,10.17-.09,15.26h0c-.13-5.08-.17-10.17.05-15.25.21-3.39.62-6.76,1-10.14l1.1-10.13,4.52-40.48,9.06-77.5Z" style="fill: rgb(69, 90, 100); transform-origin: 226.252px 241.455px;" id="elzvlgg0ftnv" class="animable"></path><path d="M306.26,314.72h0c-1.32-7.9-2.31-15.86-3.38-23.81q-1.75-13.4-3.38-26.81-3.35-26.82-6.33-53.67v0a56.54,56.54,0,0,0,1.21-12,88.93,88.93,0,0,0-1.11-12.07,117.06,117.06,0,0,0-2.67-11.84c-.94-3.31-2-6.59-3.21-9.82h0c1.24,3.22,2.3,6.5,3.24,9.81a117.19,117.19,0,0,1,2.7,11.84,89,89,0,0,1,1.16,12.08,56.37,56.37,0,0,1-1.18,12.08l6.35,53.64q1.6,13.43,3.3,26.82C304,298.85,305,306.81,306.26,314.72Z" style="fill: rgb(69, 90, 100); transform-origin: 296.825px 239.71px;" id="elq7cmxwpnjy" class="animable"></path><path d="M252.25,164.68l-3.16,80-1.78,42-.45,10.51c-.14,3.5-.35,7-.33,10.51,0,5.48.11,11,.27,16.45h0c-.17-5.48-.3-11-.31-16.44,0-3.51.17-7,.3-10.52l.41-10.51,1.66-42,3.4-80Z" style="fill: rgb(69, 90, 100); transform-origin: 249.375px 244.415px;" id="elfgkupq61hgs" class="animable"></path><path d="M298.68,317.14h0l-5.14-50.69q-2.86-28-5.57-56v0a81.62,81.62,0,0,0-.1-12c-.27-4-.76-8-1.32-12s-1.24-7.92-2-11.87c-.63-3.32-1.31-6.64-2.06-9.93h0c.76,3.29,1.44,6.61,2.08,9.93.76,3.94,1.45,7.89,2,11.86s1.08,8,1.37,12a81.87,81.87,0,0,1,.13,12q2.85,28,5.6,56Z" style="fill: rgb(69, 90, 100); transform-origin: 290.585px 240.895px;" id="elv1env7co2ij" class="animable"></path><path d="M238.81,164.69l-6.15,79.53-3.23,41.25-.76,10.32c-.13,1.72-.24,3.44-.34,5.16l-.12,5.17-.34,14.56h0l.3-14.55.11-5.17c.1-1.72.2-3.45.32-5.17l.74-10.32,3.1-41.26,6.39-79.51Z" style="fill: rgb(69, 90, 100); transform-origin: 233.35px 242.685px;" id="elfvm7r0ryxte" class="animable"></path><path d="M245.52,164.68l-4.84,79.56L238,285.5l-.66,10.32c-.18,3.44-.51,6.87-.55,10.32-.13,5.51-.12,11,0,16.53h0c-.11-5.51-.14-11,0-16.52,0-3.45.34-6.89.52-10.33l.63-10.31,2.51-41.27,5.08-79.55Z" style="fill: rgb(69, 90, 100); transform-origin: 241.113px 243.675px;" id="eltigx73t7y18" class="animable"></path><path d="M257.68,287.11c0,6.95-.17,13.9-.07,20.85q.09,8.21.27,16.39h0q-.19-8.19-.31-16.4c-.13-6.95,0-13.9,0-20.85l.23-41.69.68-80.75h0L258,245.42Z" style="fill: rgb(69, 90, 100); transform-origin: 257.996px 244.505px;" id="el0dbcznj9ydz" class="animable"></path><path d="M290.23,319.44h0L285.85,268q-2.42-28.26-4.68-56.54h0a56.44,56.44,0,0,0-.22-6.09q-.22-3-.51-6.09-.57-6.07-1.23-12.16-1.2-11.2-2.57-22.42h0q1.38,11.19,2.63,22.42c.45,4,.88,8.1,1.27,12.15.2,2,.37,4.06.53,6.09a56.53,56.53,0,0,1,.24,6.11q2.4,28.26,4.71,56.52Z" style="fill: rgb(69, 90, 100); transform-origin: 283.435px 242.07px;" id="ellcrin53jls" class="animable"></path><path d="M279.74,321.73h0l-4-78.07-1-20.42-.5-10.2-.62-10.21-2.34-38.18h0l2.45,38.18.66,10.2.52,10.21L276,243.65Z" style="fill: rgb(69, 90, 100); transform-origin: 275.51px 243.19px;" id="el8gb7r3lv5ow" class="animable"></path><polygon points="268.69 323.45 268.68 323.45 266.65 244.28 264.85 164.66 266.9 244.28 268.69 323.45" style="fill: rgb(69, 90, 100); transform-origin: 266.77px 244.055px;" id="el3d8ciujr7i7" class="animable"></polygon><path d="M298.08,187.55l-69-6.72c1.44-9.86,2.36-16.13,2.36-16.13l59.41-.07A70.44,70.44,0,0,1,298.08,187.55Z" style="fill: rgb(38, 50, 56); transform-origin: 263.58px 176.09px;" id="elk0lpknx97s" class="animable"></path><path d="M241.66,59.43c-6.52,6.88-8.12,17.93-8.12,17.93s-6.12,11.26-4.15,17.2a11,11,0,0,0,7.19,7.21l-.73-3.31s2.28,4.21,9.54,5.73,16.73-1,21.62-3.65a19.07,19.07,0,0,0,7.1-6.62l-1.72,4.88a14.33,14.33,0,0,0,10.93-8c3.94-7.57-8.31-17.92-9.39-20.2s-2.86-19-20.44-15.62C253.49,55,246.15,54.7,241.66,59.43Z" style="fill: rgb(199, 199, 199); transform-origin: 256.549px 79.5899px;" id="elr5t9uaon1uc" class="animable"></path><path d="M234,101.41a11.33,11.33,0,0,1-4.81-4.76,10.29,10.29,0,0,1-1.31-6.58,23,23,0,0,1,3.1-7.55c1.37-2.46,2.93-4.83,4.25-7.31.07-.14-.13-.24-.23-.13A63.23,63.23,0,0,0,230.8,81a29.47,29.47,0,0,0-3.3,6,11.1,11.1,0,0,0-.63,6.21,10.7,10.7,0,0,0,2.34,4.58,23,23,0,0,0,4.71,3.75C234,101.63,234.13,101.46,234,101.41Z" style="fill: rgb(199, 199, 199); transform-origin: 230.964px 88.2995px;" id="elfyo4gli6h6f" class="animable"></path><path d="M284.59,83.08c-2.3-6.12-8-9.88-11.52-15.17-1.91-2.87-3.42-6.06-5.88-8.52-.07-.07-.18,0-.12.11,2,2.23,3.24,4.94,4.73,7.51a45,45,0,0,0,5.46,7.14c3.63,4.1,8,8.94,7.34,14.84-.3,2.72-1.81,5.77-4.57,6.7-.1,0,0,.21.07.16a8.7,8.7,0,0,0,4.71-5A11.09,11.09,0,0,0,284.59,83.08Z" style="fill: rgb(199, 199, 199); transform-origin: 276.23px 77.6098px;" id="ellruet2o6e5e" class="animable"></path><path d="M284.89,84.74a11.32,11.32,0,0,0-1.74-6.66A16.13,16.13,0,0,0,278,73.52c-2.25-1.41-4.62-2.74-6.09-5-.07-.09-.2,0-.14.11,2.34,3.78,6.62,5.45,9.58,8.6,3.39,3.6,3.55,9,1.42,13.28A18.7,18.7,0,0,1,277,97.07s0,.09.05.06C281.16,94.26,284.71,90,284.89,84.74Z" style="fill: rgb(199, 199, 199); transform-origin: 278.33px 82.8097px;" id="elcbsxfx0ts5w" class="animable"></path><path d="M253,109.84c-1.69,7.28-22,73.35-26.19,74.34-12.25,2.92-27,5.14-26.89-4.94.15-15.82,28-54.72,42.6-70.93C251.32,98.61,254.69,102.65,253,109.84Z" style="fill: rgb(55, 71, 79); transform-origin: 226.671px 144.607px;" id="elc3x19esy4qp" class="animable"></path><path d="M253,109.84c-1.69,7.28-22,73.35-26.19,74.34-12.25,2.93-27,5.14-26.89-4.94,0-.41,0-.84.07-1.29l46.43-73.36C252.3,100,254.42,103.85,253,109.84Z" style="fill: rgb(38, 50, 56); transform-origin: 226.672px 144.605px;" id="elqd9nbjyqmp" class="animable"></path><path d="M229.82,173.1s44.56,1.93,63.42-.3c0,0-12.91-54.45-26.64-69.13-6.25-6.68-12.37-5.66-17.54-1.36-1.3,1.07-17.31,21.4-18.67,28.48-1.2,6.27,3.89,13.22,3.89,13.22Z" style="fill: rgb(235, 235, 235); transform-origin: 261.53px 136.373px;" id="elj7sr3l8jtag" class="animable"></path><polygon points="253.69 116.06 251.33 111.11 247.32 114.9 248.02 118.55 251.89 118.97 253.69 116.06" style="fill: rgb(220, 38, 38); transform-origin: 250.505px 115.04px;" id="elma2drl7lqh" class="animable"></polygon><polygon points="251.89 118.97 250.92 155.99 242.59 172.36 237.14 156 248.02 118.55 251.89 118.97" style="fill: rgb(220, 38, 38); transform-origin: 244.515px 145.455px;" id="elkuvjog85e2q" class="animable"></polygon><path d="M249.56,101.66s-6.85,18.45-7.27,23.19S244,147.38,244,147.38s10.44-18.79,13-24.86c3.93-9.44,4.8-22.57,4.8-22.57s3.91,1.78,9.05,8.82c6.88,9.43,19.29,44.84,23.36,64.57l-46.93,6.74-4.66-7.72-3.2,7.72-11.13-6.21,6-29.86s-5.82-6.34-3.38-14.91C233.56,119.78,249.56,101.66,249.56,101.66Z" style="fill: rgb(55, 71, 79); transform-origin: 261.25px 140.015px;" id="elhlvsf61zzi" class="animable"></path><path d="M244,147.34,237.14,126l4.7-5.65-4.08-.8s10.68-16.57,11.79-17.89c-.26.7-6.85,18.52-7.26,23.17S243.88,146.38,244,147.34Z" style="fill: rgb(38, 50, 56); transform-origin: 243.345px 124.5px;" id="elt65mv163rkk" class="animable"></path><path d="M258.88,121.78l2,7.15L244,147.37c.31-.57,10.47-18.87,13-24.85,3.93-9.43,4.8-22.57,4.8-22.57l1.83,20.5Z" style="fill: rgb(38, 50, 56); transform-origin: 253.815px 123.66px;" id="el3rgsuy45afm" class="animable"></path><path d="M233.9,122.24c1-1.45,1.95-2.9,3-4.3.17-.5.37-1,.56-1.47a16.08,16.08,0,0,1,1-2.07,16.49,16.49,0,0,1-.78,2.17l-.26.6c1-1.39,2.08-2.76,3.17-4.09-2,3.21-4.19,6.3-6.21,9.48a44.53,44.53,0,0,0-2.81,4.87,14.31,14.31,0,0,0-.69,1.67,13.64,13.64,0,0,0,.41,8.83,29,29,0,0,0,1.7,4.44c.06.1-.11.19-.16.09a42.26,42.26,0,0,1-2-4.49,15.2,15.2,0,0,1-1-4.67C229.57,128.76,231.87,125.74,233.9,122.24Z" style="fill: rgb(38, 50, 56); transform-origin: 235.2px 127.792px;" id="elal2r8a5oicc" class="animable"></path><path d="M244,147.38c0,2.09,0,4.17-.06,6.26s-.18,4.17-.27,6.25-.26,4.16-.44,6.24-.37,4.16-.64,6.23c0-2.09,0-4.18.06-6.26s.18-4.17.27-6.25.26-4.16.44-6.24S243.73,149.45,244,147.38Z" style="fill: rgb(38, 50, 56); transform-origin: 243.295px 159.87px;" id="elethevpb2l5w" class="animable"></path><path d="M248.17,152.79a1.44,1.44,0,0,1-1.23,1.43,1.53,1.53,0,0,1-1.11-.32,1.48,1.48,0,0,1-.5-1.11,1.46,1.46,0,0,1,.5-1.1,1.48,1.48,0,0,1,1.11-.32A1.43,1.43,0,0,1,248.17,152.79Zm0,0a1.06,1.06,0,0,0-.4-.83,1,1,0,0,0-.83-.21,1.06,1.06,0,0,0,0,2.09,1,1,0,0,0,.83-.21A1.06,1.06,0,0,0,248.17,152.79Z" style="fill: rgb(38, 50, 56); transform-origin: 246.75px 152.794px;" id="elv85ajpsxuo" class="animable"></path><path d="M247.79,160.52a1.43,1.43,0,1,1-1.24-1.42A1.42,1.42,0,0,1,247.79,160.52Zm0,0a1.16,1.16,0,0,0-.4-.84,1.14,1.14,0,0,0-.84-.21,1.07,1.07,0,0,0,0,2.1,1.09,1.09,0,0,0,.84-.21A1.16,1.16,0,0,0,247.79,160.52Z" style="fill: rgb(38, 50, 56); transform-origin: 246.36px 160.517px;" id="ela6tyqs3wod" class="animable"></path><path d="M247.4,168.25a1.43,1.43,0,1,1-2.85,0,1.47,1.47,0,0,1,.51-1.11,1.43,1.43,0,0,1,2.34,1.11Zm0,0a1.13,1.13,0,0,0-.4-.84,1.09,1.09,0,0,0-.84-.21,1,1,0,0,0-.86,1.05,1.06,1.06,0,0,0,.86,1.05,1.1,1.1,0,0,0,.84-.22A1.12,1.12,0,0,0,247.4,168.25Z" style="fill: rgb(38, 50, 56); transform-origin: 245.975px 168.306px;" id="elgoys1wi177e" class="animable"></path><polygon points="263.18 154.45 279.72 151.45 280.24 153.59 263.57 156.61 263.18 154.45" style="fill: rgb(38, 50, 56); transform-origin: 271.71px 154.03px;" id="el43py2hlycai" class="animable"></polygon><path d="M263.9,111.73c4.26,5.84,27,29.14,27.62,31.44.36,1.28-4.58,5.92-4.5,6.85.34,3.77,11.89,33.1,15.15,30.55,4.29-3.35,19.42-30.4,16.85-40.81s-46.72-36.24-53.45-38.41S259.71,106,263.9,111.73Z" style="fill: rgb(55, 71, 79); transform-origin: 289.973px 140.832px;" id="elu2xbcxd3cnh" class="animable"></path><path d="M281.39,131.3a36.72,36.72,0,0,1-8.28-8.77,32.11,32.11,0,0,1,4.5,4A33.37,33.37,0,0,1,281.39,131.3Z" style="fill: rgb(38, 50, 56); transform-origin: 277.25px 126.915px;" id="elnml59gkpobj" class="animable"></path><path d="M273.93,125.69a8.15,8.15,0,0,1,2,.65,8,8,0,0,1,1.8,1.1,7.75,7.75,0,0,1-2-.65A8,8,0,0,1,273.93,125.69Z" style="fill: rgb(38, 50, 56); transform-origin: 275.83px 126.565px;" id="elqd2e22ho2tm" class="animable"></path><path d="M289.07,188.43c-3.08-2.08,1.14-4.51,1.14-4.51s-6.91,2-9.25-1.33,2.94-6,3.31-6.22c-.36.1-6.76,1.81-8.77-1.82s3.61-5.65,4-5.77c-.37,0-5.36-.22-6.25-3.32-1.54-5.34,12.77-6,15.87-9.22,0,0-1.39-7-1.5-7.23,0,0,1.57,2.74,4.07,3.45,3.1.88,5.88,1.38,7.14,2.87a4.06,4.06,0,0,1,.46,4.83s3.91-.45,5.58,2.36c.85,1.44-.7,4.09-.7,4.09s3.15-.23,4.48,2.36c1.06,2.06-.66,4.4-.66,4.4s3.13,1.18,3.53,3.64C312.32,182,295.66,192.88,289.07,188.43Z" style="fill: rgb(211, 118, 106); transform-origin: 292.341px 169.243px;" id="elynt1hcckbx" class="animable"></path><path d="M307.75,173.78c.06,0,.12,0,.08.07A34.51,34.51,0,0,1,290,184.07c-.22.05-.38-.29-.15-.38A71,71,0,0,0,307.75,173.78Z" style="fill: rgb(38, 50, 56); transform-origin: 298.79px 178.927px;" id="el03jruhll8d0n" class="animable"></path><path d="M304.26,166.59c.06-.05.14,0,.08.11-4.77,5.05-12.3,9.35-20.15,9.94-.27,0-.53-.23-.22-.28C289.16,175.58,299.19,170.56,304.26,166.59Z" style="fill: rgb(38, 50, 56); transform-origin: 294.095px 171.605px;" id="eldjnxysjvv6g" class="animable"></path><path d="M278.92,168.63c7.51-.85,14-4,20.17-8.24.08-.06.15.06.09.12-2.46,2.89-6.68,5.17-10.12,6.66A19.8,19.8,0,0,1,279,168.9C278.81,168.88,278.76,168.65,278.92,168.63Z" style="fill: rgb(38, 50, 56); transform-origin: 289.013px 164.677px;" id="elmlpmz41tbuc" class="animable"></path><path d="M308.17,173.35c1.11-1.39,1.86-3.14,1.11-4.89a3.59,3.59,0,0,0-1.76-1.8,6.32,6.32,0,0,0-2.93-.27,4.69,4.69,0,0,0,.09-5.31,3.56,3.56,0,0,0-2.28-1.21,11.75,11.75,0,0,0-3.06.12,4.14,4.14,0,0,0,.89-3.62,4.48,4.48,0,0,0-2.76-3,21.12,21.12,0,0,0-4.85-1.13,10.65,10.65,0,0,1-2.47-.68,4.76,4.76,0,0,1-2.06-1.84c-.1-.14-.08,0,0,.13a6.22,6.22,0,0,0,1.21,1.45,7.77,7.77,0,0,0,1.68,1.08,31.34,31.34,0,0,0,4.61,1.36A6.43,6.43,0,0,1,299,156a3.86,3.86,0,0,1,.13,4,.1.1,0,0,0,.11.15,10.55,10.55,0,0,1,2.72.31,3.74,3.74,0,0,1,1.91,1.19,4.91,4.91,0,0,1,.24,4.92,8.6,8.6,0,0,1,2.87.74,3.69,3.69,0,0,1,1.35,1.5,4.24,4.24,0,0,1-.45,4.45.13.13,0,0,0,0,.06h0a.08.08,0,0,0,0,0s0,0,0,.05h0s1,.41,1.05.42,0,0,0-.06A6.44,6.44,0,0,0,308.17,173.35Z" style="fill: rgb(38, 50, 56); transform-origin: 298.802px 161.728px;" id="el7uwk4uy29u4" class="animable"></path><polygon points="255.58 185.76 241.76 131.78 200.99 142.95 214.81 196.94 255.58 185.76" style="fill: rgb(220, 38, 38); transform-origin: 228.285px 164.36px;" id="el6wgfd8k5jqs" class="animable"></polygon><polygon points="202.43 161.27 198.17 144.63 200.99 142.95 205.61 160.97 202.43 161.27" style="fill: rgb(220, 38, 38); transform-origin: 201.89px 152.11px;" id="el0k97tnjla20n" class="animable"></polygon><g id="ely80k1oglxg"><g style="opacity: 0.2; transform-origin: 226.875px 164.36px;" class="animable"><polygon points="255.58 185.76 241.76 131.78 200.99 142.95 214.81 196.94 255.58 185.76" id="elx3jlhy7ekjd" class="animable" style="transform-origin: 228.285px 164.36px;"></polygon><polygon points="202.43 161.27 198.17 144.63 200.99 142.95 205.61 160.97 202.43 161.27" id="elkrtpftz6z4" class="animable" style="transform-origin: 201.89px 152.11px;"></polygon></g></g><polygon points="255.56 185.67 241.71 131.56 201.8 139.93 215.66 194.04 255.56 185.67" style="fill: rgb(220, 38, 38); transform-origin: 228.68px 162.8px;" id="el5hcps15aozd" class="animable"></polygon><g id="el6e9vva7wlxh"><polygon points="255.56 185.67 241.71 131.56 201.8 139.93 215.66 194.04 255.56 185.67" style="opacity: 0.1; transform-origin: 228.68px 162.8px;" class="animable"></polygon></g><path d="M245.56,145.65a4.14,4.14,0,0,1,.84,4.66,6.17,6.17,0,0,1,3.6,2.15c1.51,2-1,5.3-1,5.3a7.56,7.56,0,0,1,3.44,2.86c1.25,2.1-.83,5.75-.83,5.75A6.66,6.66,0,0,1,253,170.8c-.36,4.26-6.17,7.25-9.84,9.18s-15.9,4-18.19,4.62l-12.63-23.46s14-13.37,18.63-15C234.9,144.7,243.18,143.45,245.56,145.65Z" style="fill: rgb(211, 118, 106); transform-origin: 232.674px 164.528px;" id="ela7jzpxz1y5p" class="animable"></path><path d="M214,159.59c-4.19,3.29-16.72,16-13.66,22.29s13.25,5.55,27.37,2.12Z" style="fill: rgb(211, 118, 106); transform-origin: 213.787px 173.097px;" id="eljrrw4t1ln5" class="animable"></path><path d="M246,150c-4.52.49-8.64,2.3-12.86,3.86-.09,0,0,.18.06.14,4.17-1.6,8.61-2.35,12.85-3.79A.11.11,0,0,0,246,150Z" style="fill: rgb(38, 50, 56); transform-origin: 239.608px 152.003px;" id="el6eoe7vrt9wo" class="animable"></path><path d="M248.74,157.49a11.78,11.78,0,0,0-2.92,1q-1.51.65-3,1.35-3,1.39-5.9,2.94c-.08,0,0,.19.06.15q3-1.39,6-2.66c1-.42,2-.84,3-1.24a14.43,14.43,0,0,0,2.83-1.28A.16.16,0,0,0,248.74,157.49Z" style="fill: rgb(38, 50, 56); transform-origin: 242.869px 160.213px;" id="elm9r55bamw2" class="animable"></path><path d="M251.5,166.41a8.28,8.28,0,0,0-2.58,1.06l-2.7,1.32c-1.81.86-3.61,1.73-5.44,2.53-.09,0,0,.19.05.15,1.87-.81,3.75-1.59,5.61-2.41l2.73-1.23a7.84,7.84,0,0,0,2.38-1.33S251.54,166.41,251.5,166.41Z" style="fill: rgb(38, 50, 56); transform-origin: 246.146px 168.943px;" id="eljuzv5pyswv" class="animable"></path><path d="M214,159.59c-4.19,3.29-16.72,16-13.66,22.29s13,7.31,26.52,5.1Z" style="fill: rgb(55, 71, 79); transform-origin: 213.362px 173.817px;" id="elro7tgbzwm6l" class="animable"></path><path d="M213.49,159.81a38.74,38.74,0,0,0-4.18,3.65l-1,1-.42.28c-.6.41-1.19.83-1.75,1.29A32.06,32.06,0,0,0,203.1,169c-.07.08.05.18.12.11a27.15,27.15,0,0,1,3.25-2.71l.46-.32c-.55.63-1.09,1.26-1.58,1.92a52.42,52.42,0,0,0-3.65,5.46.08.08,0,0,0,.13.08c2-3.36,11-12.37,11.93-13.45S214.23,159.19,213.49,159.81Z" style="fill: rgb(38, 50, 56); transform-origin: 207.989px 166.436px;" id="elvt5z33oqhkm" class="animable"></path><path d="M261.33,103.59c-.33,1.16-5.15,7.2-10.5,6.69-1.74-.16-2.39-8.41-2.39-8.41l-.12-.71-1.74-10,12-6.89,1.72-.9s.3,2.76.63,6.2c0,.16,0,.32,0,.49s.05.38.07.56c.05.52.11,1,.15,1.57s.07.78.1,1.2.05.83.08,1.25A62.87,62.87,0,0,1,261.33,103.59Z" style="fill: rgb(211, 118, 106); transform-origin: 254.035px 96.8402px;" id="ely0p7gx84mip" class="animable"></path><path d="M260.9,89.58a20.36,20.36,0,0,1-12.58,11.58l-1.74-10,12-6.89,1.72-.9S260.57,86.14,260.9,89.58Z" style="fill: rgb(38, 50, 56); transform-origin: 253.74px 92.265px;" id="elrm5oo3r5kkh" class="animable"></path><path d="M235.6,71.65c-4.38,17.25,5.46,21.81,9.17,22.75,3.38.86,15,3.33,21.12-13.37s-.5-24.18-8.12-26.54S240,54.41,235.6,71.65Z" style="fill: rgb(211, 118, 106); transform-origin: 251.395px 74.3802px;" id="elgydldipo2f" class="animable"></path><path d="M241,69.31c.42,0,.81,0,1.23,0a2,2,0,0,0,1.26-.22.63.63,0,0,0,.17-.75,1.55,1.55,0,0,0-1.42-.7,2.3,2.3,0,0,0-1.6.47A.67.67,0,0,0,241,69.31Z" style="fill: rgb(199, 199, 199); transform-origin: 242.048px 68.4824px;" id="el7qeig8podt4" class="animable"></path><path d="M253,72.13c-.39-.14-.73-.33-1.11-.51a2,2,0,0,1-1-.75.64.64,0,0,1,.18-.75,1.58,1.58,0,0,1,1.59,0,2.36,2.36,0,0,1,1.23,1.12A.68.68,0,0,1,253,72.13Z" style="fill: rgb(199, 199, 199); transform-origin: 252.39px 71.0441px;" id="el393ku12blfl" class="animable"></path><path d="M249.29,75.76c0-.05.07.08.06.12-.34,1.17-.53,2.56.44,3.22,0,0,0,.08,0,.06C248.51,78.65,248.78,76.8,249.29,75.76Z" style="fill: rgb(38, 50, 56); transform-origin: 249.328px 77.456px;" id="eleo79siu8gs" class="animable"></path><path d="M250.65,74.8c1.92.34,1.1,4.16-.68,3.85S249,74.51,250.65,74.8Z" style="fill: rgb(38, 50, 56); transform-origin: 250.359px 76.7261px;" id="el19b0jkh7p5a" class="animable"></path><path d="M251.36,75.16c.28.29.53.74.92.87s.9-.18,1.28-.5c0,0,.07,0,.06.06-.15.73-.59,1.42-1.4,1.36s-1.11-.81-1.14-1.59C251.08,75.22,251.24,75,251.36,75.16Z" style="fill: rgb(38, 50, 56); transform-origin: 252.35px 76.0289px;" id="elalbuheeycl9" class="animable"></path><path d="M242.43,73.91s-.1,0-.11.09c-.21,1.19-.64,2.53-1.8,2.7,0,0,0,.06,0,.07C241.87,76.85,242.43,75.08,242.43,73.91Z" style="fill: rgb(38, 50, 56); transform-origin: 241.475px 75.3413px;" id="els8ddrj6ovkp" class="animable"></path><path d="M241.63,72.46c-1.88-.54-2.82,3.25-1.08,3.75S243.2,72.91,241.63,72.46Z" style="fill: rgb(38, 50, 56); transform-origin: 241.035px 74.3314px;" id="eledvhtgix7ck" class="animable"></path><path d="M240.78,72.51c-.35.13-.74.42-1.1.35s-.63-.56-.8-1c0,0-.06,0-.07,0-.2.72-.14,1.54.52,1.85s1.22-.23,1.57-.91C241,72.69,240.92,72.46,240.78,72.51Z" style="fill: rgb(38, 50, 56); transform-origin: 239.827px 72.8298px;" id="elcjshntlzut" class="animable"></path><path d="M246.43,85.45a1.88,1.88,0,0,1-1.13.54,3.34,3.34,0,0,1-1.23-.52s-.08,0-.06,0a1.65,1.65,0,0,0,1.41.91,1.3,1.3,0,0,0,1.11-.9C246.56,85.46,246.47,85.42,246.43,85.45Z" style="fill: rgb(38, 50, 56); transform-origin: 245.271px 85.9096px;" id="el1k59hly8zm3" class="animable"></path><path d="M242.29,82.49a5,5,0,0,0,1.47,2A2.23,2.23,0,0,0,245,85c1,0,1.28-.83,1.33-1.61a5.83,5.83,0,0,0-.09-1.25A6.4,6.4,0,0,1,242.29,82.49Z" style="fill: rgb(38, 50, 56); transform-origin: 244.312px 83.57px;" id="elel1zcs21pmb" class="animable"></path><path d="M243.76,84.52A2.23,2.23,0,0,0,245,85c1,0,1.28-.83,1.33-1.61A2.29,2.29,0,0,0,243.76,84.52Z" style="fill: rgb(255, 156, 189); transform-origin: 245.045px 84.1606px;" id="elz9cuz8lmb8" class="animable"></path><path d="M242.45,80.06s-.64,1.71-.83,2.55c0,.07.18.16.46.24h0a4.06,4.06,0,0,0,4.18-.61c.07-.07,0-.18-.1-.15a6.06,6.06,0,0,1-3.85.22c0-.24,1.2-2.89,1.07-2.93a7.78,7.78,0,0,0-2,0c1.24-3.6,3-7,4.22-10.57,0-.13-.14-.21-.2-.1a61.55,61.55,0,0,0-5,11.19C240.23,80.37,242.09,80.13,242.45,80.06Z" style="fill: rgb(38, 50, 56); transform-origin: 243.339px 75.9161px;" id="elaa3jfrhbxgr" class="animable"></path><g id="elfz66ic88qr"><g style="opacity: 0.2; transform-origin: 248.14px 66.7643px;" class="animable"><path d="M248.77,66.83a15.33,15.33,0,0,1-2.11-.48c-.7-.23-1.34-.6-2-.83a11.8,11.8,0,0,0-4.12-.33c-.12,0-.12.08,0,.08a10.24,10.24,0,0,1,4.28.68,13.08,13.08,0,0,0,3.41,1.1c2.72.4,5.34,1.14,7.37,3.09,0,0,0,0,0,0A13,13,0,0,0,248.77,66.83Z" id="elk49gcsjjfw" class="animable" style="transform-origin: 248.025px 67.6378px;"></path><path d="M249.38,65a15,15,0,0,1-2-.45c-.66-.23-1.26-.58-1.93-.79a11.08,11.08,0,0,0-3.91-.32c-.11,0-.11.08,0,.08a9.68,9.68,0,0,1,4.06.64,12.32,12.32,0,0,0,3.23,1,12.29,12.29,0,0,1,7,2.94,0,0,0,1,0,0,0A12.3,12.3,0,0,0,249.38,65Z" id="elchq9jb1i7w6" class="animable" style="transform-origin: 248.644px 65.7443px;"></path></g></g><path d="M264.17,81.29c-2.83-.45-2.1-6.43-2.1-6.43s-5.65-1.31-5.59-9.88a12.8,12.8,0,0,0,.91,7.31s-9.71-3.41-11.94-12.74c0,0,.67,4.65,1.88,6.53,0,0-3.9-2.16-5.14-6,0,0-2.88,4.4-4.53,5.41,0,0,2.28-23.4,22.78-10.79,0,0,9.17,2.1,10.91,11S264.17,81.29,264.17,81.29Z" style="fill: rgb(199, 199, 199); transform-origin: 254.618px 66.1296px;" id="elwqzcku7vtn" class="animable"></path><path d="M264.31,87.4a4.41,4.41,0,0,1-.85.08,2.68,2.68,0,0,1-.83-.12,2.42,2.42,0,0,1-1-.49,3,3,0,0,1-.58-.62,3.29,3.29,0,0,1-.5-1.1l1.73-4.53s4.74-4.85,7-3.08S267.41,86.79,264.31,87.4Z" style="fill: rgb(211, 118, 106); transform-origin: 265.239px 82.3158px;" id="el8rmbu88u2sb" class="animable"></path><path d="M268.07,79.65a0,0,0,0,1,0,.08c-2.18.5-3.57,2.22-4.65,4.07a1.66,1.66,0,0,1,2.53,0c.05,0,0,.12-.07.1a1.85,1.85,0,0,0-2.12.31,8.72,8.72,0,0,0-1.23,1.47c-.12.16-.44,0-.33-.19,0,0,0,0,0,0C262.6,82.78,265.22,79.46,268.07,79.65Z" style="fill: rgb(38, 50, 56); transform-origin: 265.124px 82.6939px;" id="elndgnxd1yy9k" class="animable"></path><path d="M264.18,86.62a.82.82,0,0,1-1.06.48.83.83,0,0,1-.48-1.06.82.82,0,0,1,1.06-.48A.81.81,0,0,1,264.18,86.62Z" style="fill: rgb(255, 255, 255); transform-origin: 263.413px 86.33px;" id="elowrbp5mglt" class="animable"></path><path d="M266.06,85.67a.58.58,0,0,1-.75.33.57.57,0,0,1-.34-.75.58.58,0,0,1,.75-.34A.6.6,0,0,1,266.06,85.67Z" style="fill: rgb(255, 255, 255); transform-origin: 265.512px 85.4556px;" id="eldwznrnzk7rm" class="animable"></path><path d="M248.3,101.37l3.36,8L261.51,99l2.89,3.23s-9.54,16.34-9.62,15.61L251.36,111l-4.72,4.91.2-12.14Z" style="fill: rgb(235, 235, 235); transform-origin: 255.52px 108.432px;" id="elbegvx24gx0o" class="animable"></path><path d="M246.4,109.87c.1-2,.14-4,.34-6,0-.07.11-.11.13,0,.43,1.92,0,9.58,0,11.41l0,0c.19-.21,4.37-4.32,4.42-4.26.73,1.09,3.25,6.11,3.42,6.57,1.51-2.6,7.3-12,9.09-14.5a.07.07,0,0,1,.13.07c-1.33,2.73-9,15.45-9.11,15.41a77.93,77.93,0,0,1-3.58-7.28c-.71.89-4.92,5.52-4.94,5.22A63,63,0,0,1,246.4,109.87Z" style="fill: rgb(38, 50, 56); transform-origin: 255.097px 110.811px;" id="elu72jsory3z" class="animable"></path></g><defs>     <filter id="active" height="200%">         <feMorphology in="SourceAlpha" result="DILATED" operator="dilate" radius="2"></feMorphology>                <feFlood flood-color="#32DFEC" flood-opacity="1" result="PINK"></feFlood>        <feComposite in="PINK" in2="DILATED" operator="in" result="OUTLINE"></feComposite>        <feMerge>            <feMergeNode in="OUTLINE"></feMergeNode>            <feMergeNode in="SourceGraphic"></feMergeNode>        </feMerge>    </filter>    <filter id="hover" height="200%">        <feMorphology in="SourceAlpha" result="DILATED" operator="dilate" radius="2"></feMorphology>                <feFlood flood-color="#ff0000" flood-opacity="0.5" result="PINK"></feFlood>        <feComposite in="PINK" in2="DILATED" operator="in" result="OUTLINE"></feComposite>        <feMerge>            <feMergeNode in="OUTLINE"></feMergeNode>            <feMergeNode in="SourceGraphic"></feMergeNode>        </feMerge>            <feColorMatrix type="matrix" values="0   0   0   0   0                0   1   0   0   0                0   0   0   0   0                0   0   0   1   0 "></feColorMatrix>    </filter></defs></svg>
